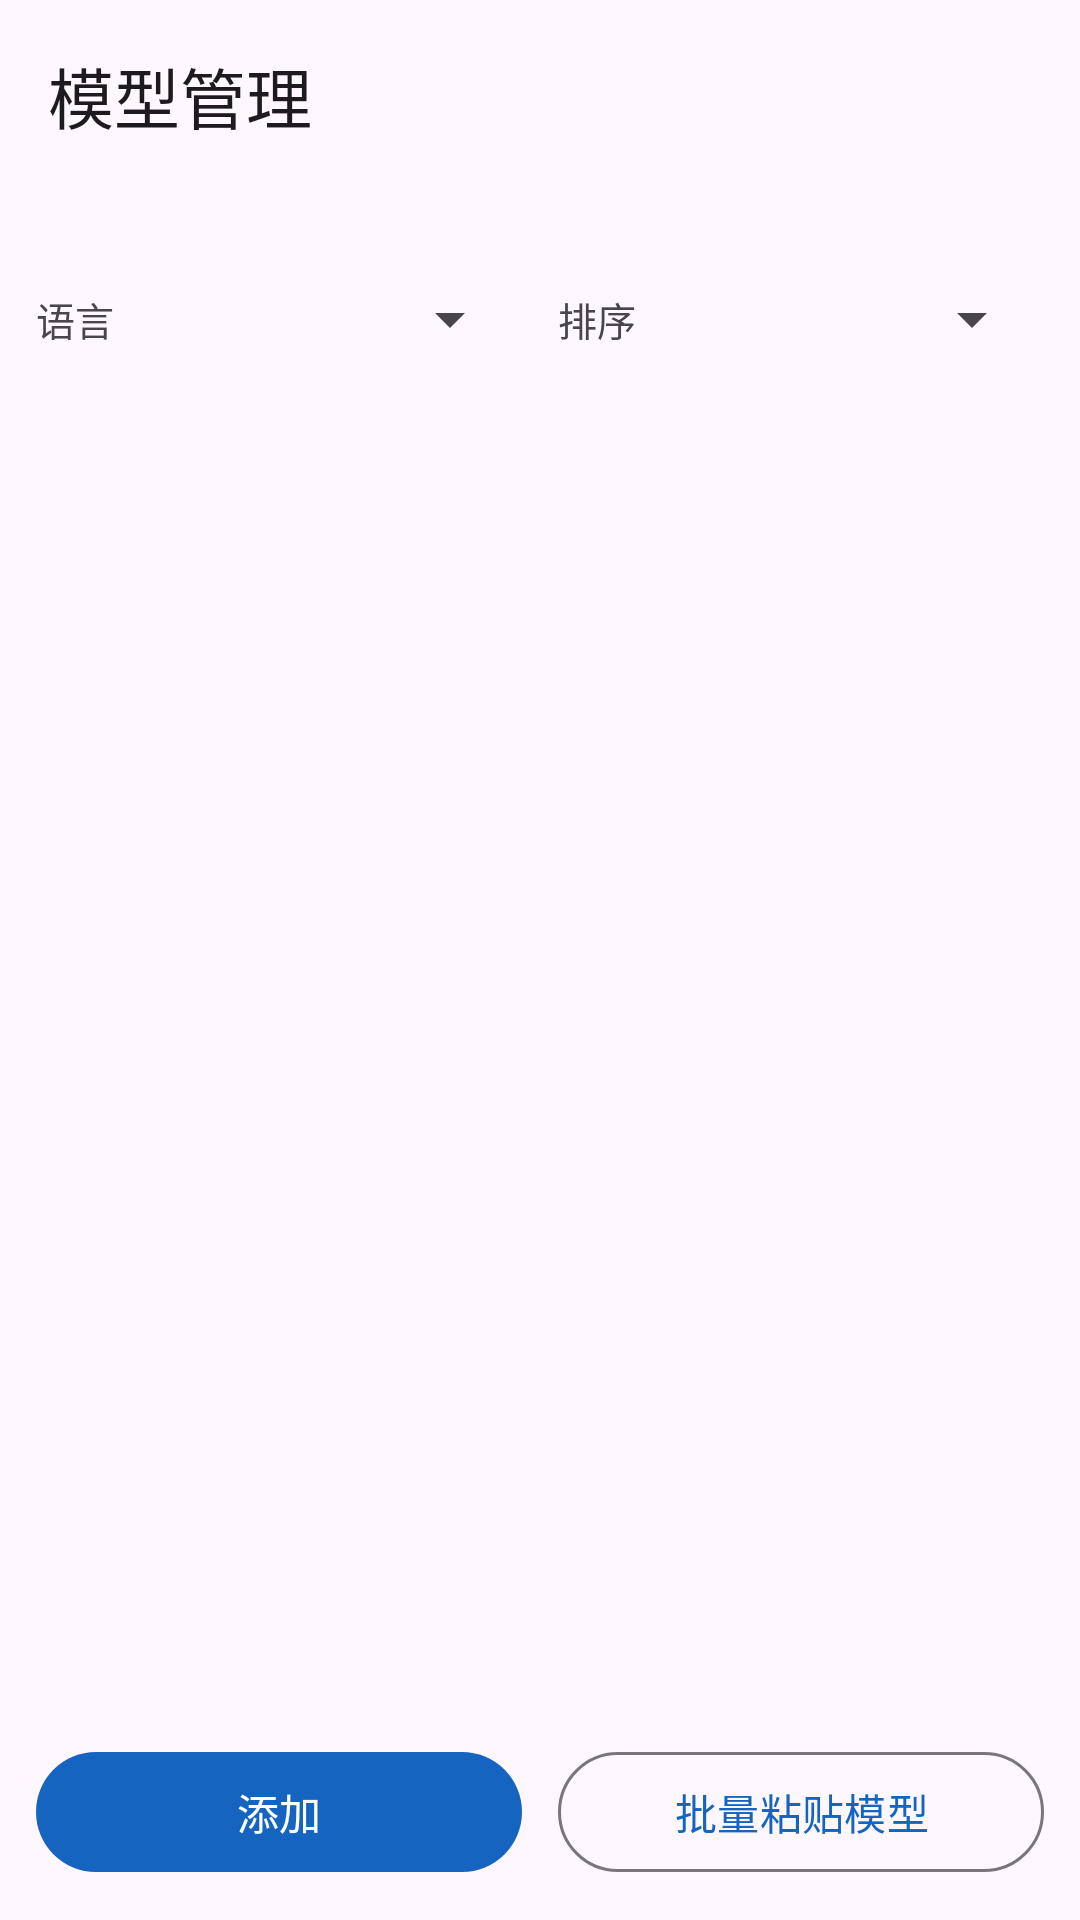

Here is an Android app screen rendered from its layout file. Give the layout XML and the strings, colors and styles it references.
<!-- AndroidManifest.xml: application theme Theme.AReadText -->
<!-- res/layout/activity_model_manager.xml -->
<?xml version="1.0" encoding="utf-8"?>
<LinearLayout xmlns:android="http://schemas.android.com/apk/res/android"
    xmlns:app="http://schemas.android.com/apk/res-auto"
    android:layout_width="match_parent"
    android:layout_height="match_parent"
    android:orientation="vertical">

    <com.google.android.material.appbar.MaterialToolbar
        android:id="@+id/toolbar"
        android:layout_width="match_parent"
        android:layout_height="?attr/actionBarSize"
        app:title="@string/model_manager_title" />

    
    <TextView
        android:id="@+id/tvSummary"
        android:layout_width="match_parent"
        android:layout_height="wrap_content"
        android:paddingStart="16dp"
        android:paddingEnd="16dp"
        android:paddingTop="8dp"
        android:textSize="12sp"
        android:textColor="?android:attr/textColorSecondary" />

    
    <LinearLayout
        android:layout_width="match_parent"
        android:layout_height="wrap_content"
        android:gravity="center_vertical"
        android:orientation="horizontal"
        android:paddingStart="12dp"
        android:paddingTop="6dp"
        android:paddingEnd="12dp">

        <TextView
            android:layout_width="wrap_content"
            android:layout_height="wrap_content"
            android:text="@string/filter_language"
            android:textColor="?android:attr/textColorSecondary"
            android:textSize="13sp" />

        <Spinner
            android:id="@+id/spLanguage"
            android:layout_width="0dp"
            android:layout_height="wrap_content"
            android:layout_marginStart="4dp"
            android:layout_weight="1" />

        <TextView
            android:layout_width="wrap_content"
            android:layout_height="wrap_content"
            android:layout_marginStart="12dp"
            android:text="@string/sort_by"
            android:textColor="?android:attr/textColorSecondary"
            android:textSize="13sp" />

        <Spinner
            android:id="@+id/spSort"
            android:layout_width="0dp"
            android:layout_height="wrap_content"
            android:layout_marginStart="4dp"
            android:layout_weight="1" />
    </LinearLayout>

    <ScrollView
        android:layout_width="match_parent"
        android:layout_height="0dp"
        android:layout_weight="1"
        android:clipToPadding="false">

        <LinearLayout
            android:id="@+id/container"
            android:layout_width="match_parent"
            android:layout_height="wrap_content"
            android:orientation="vertical"
            android:paddingStart="12dp"
            android:paddingTop="8dp"
            android:paddingEnd="12dp"
            android:paddingBottom="12dp" />
    </ScrollView>

    
    <LinearLayout
        android:layout_width="match_parent"
        android:layout_height="wrap_content"
        android:orientation="horizontal"
        android:paddingStart="12dp"
        android:paddingTop="10dp"
        android:paddingEnd="12dp"
        android:paddingBottom="12dp">

        <com.google.android.material.button.MaterialButton
            android:id="@+id/btnAdd"
            android:layout_width="0dp"
            android:layout_height="wrap_content"
            android:layout_weight="1"
            android:layout_marginEnd="6dp"
            android:text="@string/custom_model_add" />

        <com.google.android.material.button.MaterialButton
            android:id="@+id/btnPaste"
            style="?attr/materialButtonOutlinedStyle"
            android:layout_width="0dp"
            android:layout_height="wrap_content"
            android:layout_weight="1"
            android:layout_marginStart="6dp"
            android:text="@string/settings_paste_custom_models" />
    </LinearLayout>
</LinearLayout>
<!-- resources referenced by this layout -->
<resources>
  <string name="custom_model_add">添加</string>
  <string name="filter_language">语言</string>
  <string name="model_manager_title">模型管理</string>
  <string name="settings_paste_custom_models">批量粘贴模型</string>
  <string name="sort_by">排序</string>
  <style name="Theme.AReadText" parent="Theme.Material3.DayNight.NoActionBar">
          <item name="colorPrimary">@color/seed</item>
          <item name="colorPrimaryDark">@color/seed_dark</item>
          <item name="android:statusBarColor">?attr/colorPrimaryDark</item>
      </style>
  <color name="seed">#1565C0</color>
  <color name="seed_dark">#0D47A1</color>
</resources>
